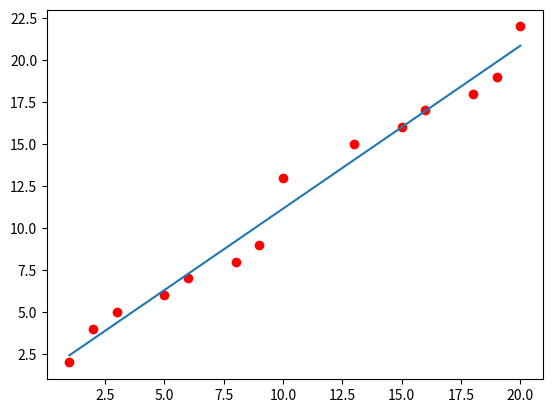

Source code (Python):
import numpy as np
import matplotlib.pyplot as plt
#random data
A = [1,2,3,5,6,8,9,10,13,15,16,18,19,20]
b = [2,4,5,6,7,8,9,13,15,16,17,18,19,22]
#visualize data
plt.plot(A,b,'ro')
#transpose
A = np.array([A]).T
b = np.array([b]).T
#create vector one
ones = np.ones((14,1),dtype = np.int8)
#combine A and ones
A = np.concatenate((A,ones), axis = 1)
print(A)
#use formular
x = np.linalg.inv(A.transpose().dot(A)).dot(A.transpose()).dot(b)

x0 = np.array([1,20]).T
y0 = x[0][0]*x0+x[1][0]
#draw
plt.plot(x0,y0)


plt.show()
